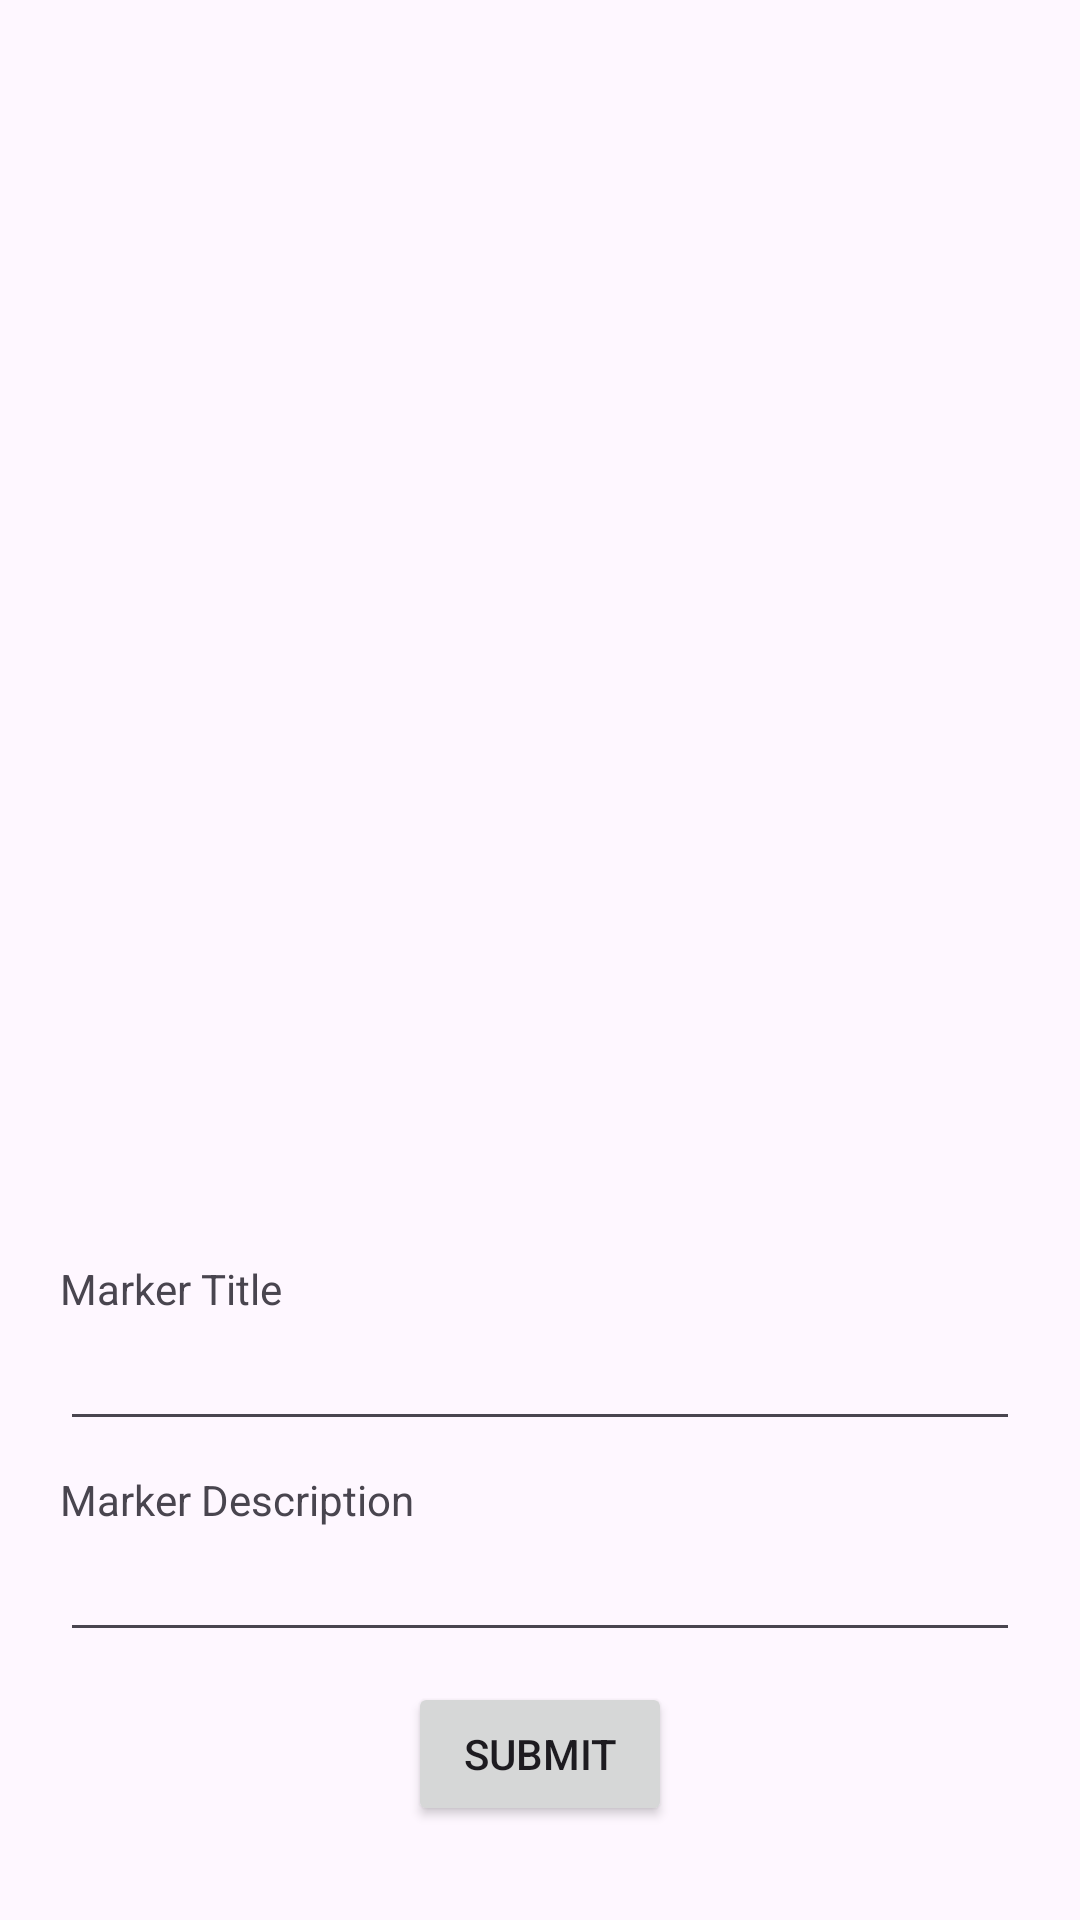

Layout XML and referenced resources for this Android screen:
<!-- AndroidManifest.xml: application theme Theme.Doda -->
<!-- res/layout/activity_add_marker.xml -->
<?xml version="1.0" encoding="utf-8"?>
<RelativeLayout
    xmlns:android="http://schemas.android.com/apk/res/android"
    xmlns:app="http://schemas.android.com/apk/res-auto"
    xmlns:tools="http://schemas.android.com/tools"
    android:layout_width="match_parent"
    android:layout_height="match_parent"
    tools:context=".screens.AddMarkerActivity"
    >


<LinearLayout
    android:layout_width="match_parent"
    android:layout_height="match_parent"
    android:orientation="vertical"
    android:padding="15dp"
   >





        <ImageView
            android:id="@+id/markerImageView"
            android:layout_width="match_parent"
            android:layout_height="400dp"/>

    <LinearLayout
        android:layout_width="match_parent"
        android:padding="5dp"
        android:layout_height="wrap_content"
        android:orientation="vertical">

        <TextView
            android:layout_width="match_parent"
            android:layout_height="wrap_content"
            android:text="@string/market_title"/>

        <EditText
            android:id="@+id/markerTitle"
            android:layout_width="match_parent"
            android:layout_height="wrap_content"
            />
    </LinearLayout>
    <LinearLayout
        android:layout_width="match_parent"
        android:padding="5dp"
        android:layout_height="wrap_content"
        android:orientation="vertical">

        <TextView
            android:layout_width="match_parent"
            android:layout_height="wrap_content"
            android:text="@string/marker_description"/>

        <EditText
            android:id="@+id/markerDesc"
            android:layout_width="match_parent"
            android:layout_height="wrap_content"
            />
    </LinearLayout>
    <LinearLayout
        android:layout_width="match_parent"
        android:padding="5dp"
        android:gravity="center"
        android:layout_height="wrap_content"
        android:orientation="vertical">

        <Button
            android:id="@+id/markerSubmitbtn"
            android:layout_width="wrap_content"
            android:layout_height="wrap_content"
            android:text="Submit"/>

    </LinearLayout>
    </LinearLayout>
</RelativeLayout>
<!-- resources referenced by this layout -->
<resources>
  <string name="marker_description">Marker Description</string>
  <string name="market_title">Marker Title</string>
  <style name="Theme.Doda" parent="Base.Theme.Doda" />
  <style name="Base.Theme.Doda" parent="Theme.Material3.Light">
          
          
      </style>
</resources>
